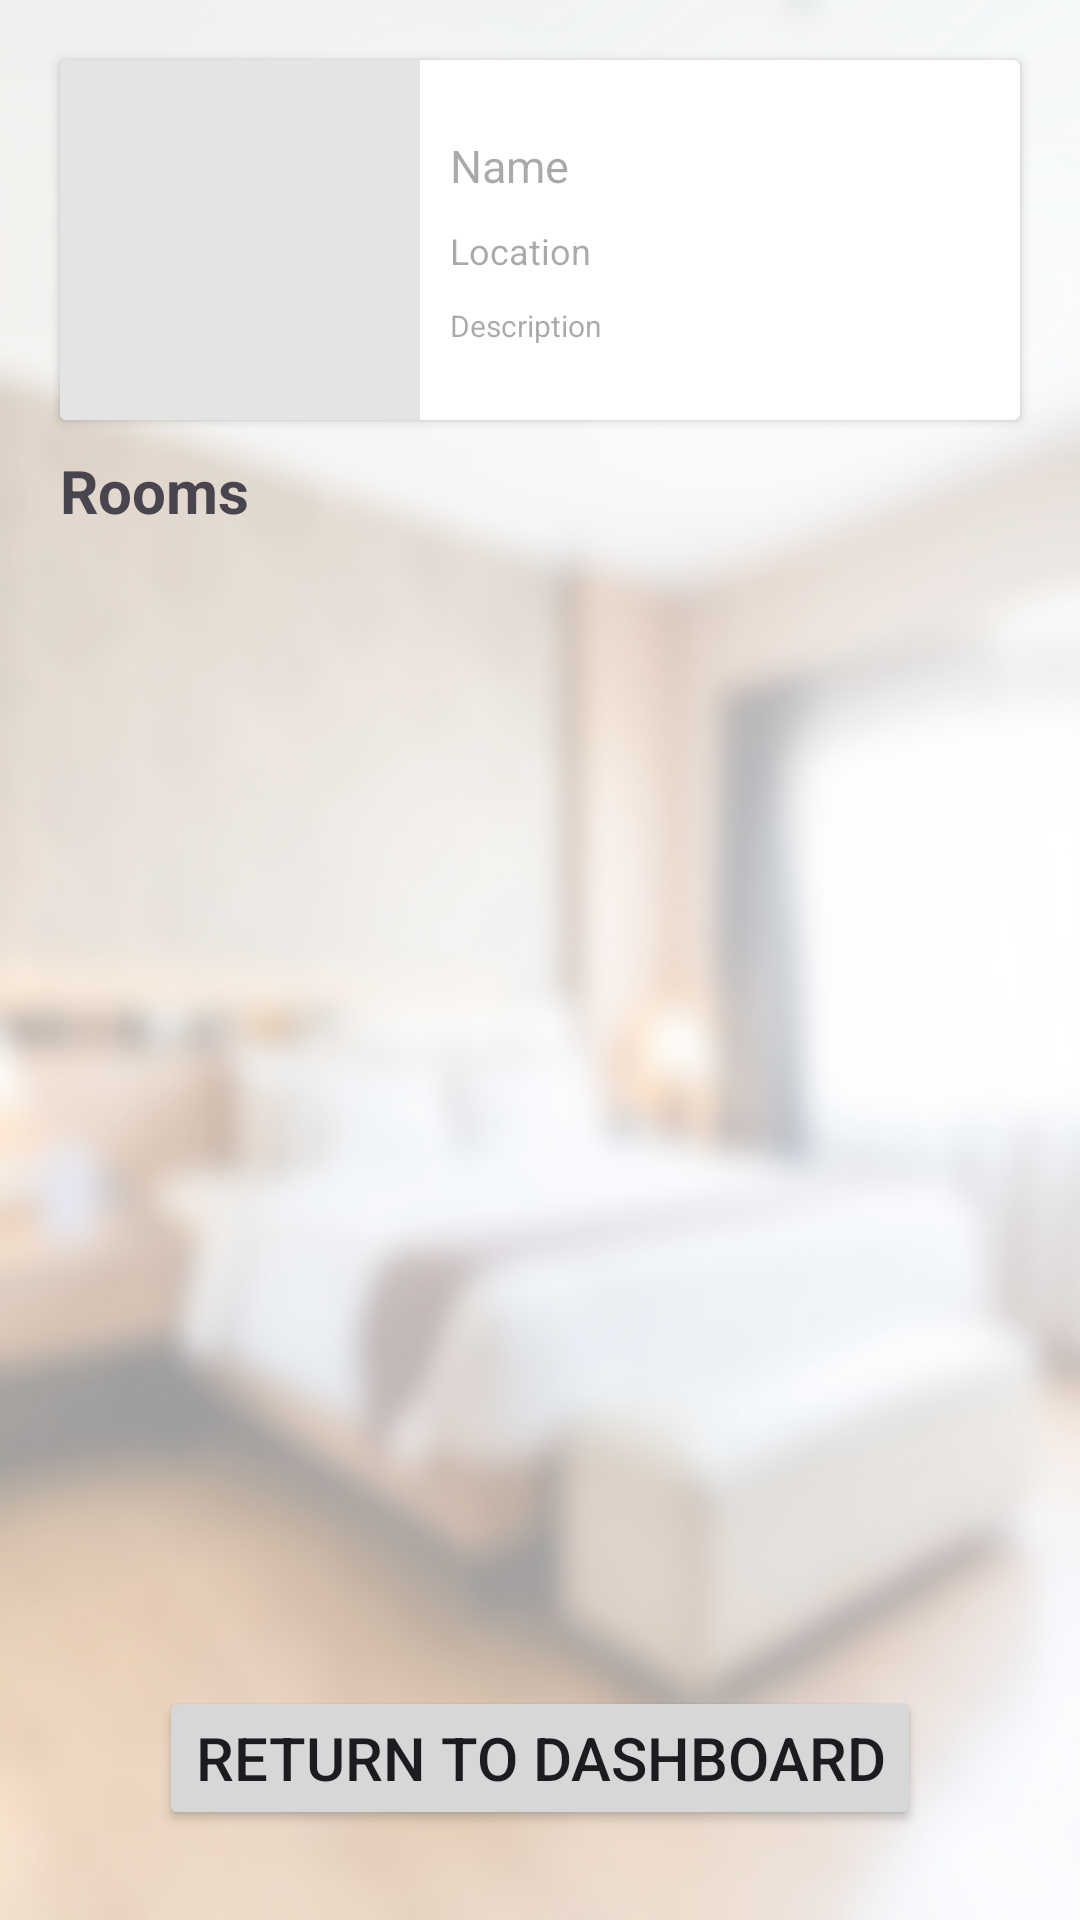

The Android layout XML behind this screen, and the referenced resources:
<!-- AndroidManifest.xml: application theme Theme.Material3.Light -->
<!-- res/layout/activity_motel_details.xml -->
<?xml version="1.0" encoding="utf-8"?>
<androidx.constraintlayout.widget.ConstraintLayout xmlns:android="http://schemas.android.com/apk/res/android"
    xmlns:app="http://schemas.android.com/apk/res-auto"
    xmlns:tools="http://schemas.android.com/tools"
    android:layout_width="match_parent"
    android:layout_height="match_parent"
    android:background="@drawable/bg_layer">

    <androidx.cardview.widget.CardView
        android:id="@+id/cardView"
        android:layout_width="0dp"
        android:layout_height="120dp"
        android:layout_margin="20dp"
        android:layout_marginTop="10dp"
        app:layout_constraintEnd_toEndOf="parent"
        app:layout_constraintStart_toStartOf="parent"
        app:layout_constraintTop_toTopOf="parent">


        <androidx.constraintlayout.widget.ConstraintLayout
            android:layout_width="match_parent"
            android:layout_height="match_parent">

            <ImageView
                android:id="@+id/iv"
                android:layout_width="120dp"
                android:layout_height="0dp"
                android:background="#E4E4E4"
                android:scaleType="centerCrop"
                app:layout_constraintBottom_toBottomOf="parent"
                app:layout_constraintStart_toStartOf="parent"
                app:layout_constraintTop_toTopOf="parent" />


            <TextView
                android:id="@+id/tvName"
                android:layout_width="0dp"
                android:layout_height="wrap_content"
                android:layout_marginHorizontal="10dp"
                android:hint="Name"
                android:textColor="@color/black"
                android:textSize="15sp"
                app:layout_constraintBottom_toTopOf="@+id/tvLocation"
                app:layout_constraintEnd_toEndOf="parent"
                app:layout_constraintHorizontal_bias="0.5"
                app:layout_constraintStart_toEndOf="@+id/iv"
                app:layout_constraintTop_toTopOf="parent"
                app:layout_constraintVertical_chainStyle="packed" />

            <TextView
                android:id="@+id/tvLocation"
                android:layout_width="0dp"
                android:layout_height="wrap_content"
                android:layout_marginTop="10dp"
                android:hint="Location"
                android:textColor="@color/black"
                android:textSize="12sp"
                app:layout_constraintBottom_toTopOf="@+id/tvDesc"
                app:layout_constraintEnd_toEndOf="@+id/tvName"
                app:layout_constraintHorizontal_bias="0.5"
                app:layout_constraintStart_toStartOf="@+id/tvName"
                app:layout_constraintTop_toBottomOf="@+id/tvName" />

            <TextView
                android:id="@+id/tvDesc"
                android:layout_width="0dp"
                android:layout_height="wrap_content"
                android:layout_marginTop="10dp"
                android:ellipsize="end"
                android:hint="Description"
                android:maxLines="3"
                android:textColor="@color/black"
                android:textSize="10sp"
                app:layout_constraintBottom_toBottomOf="parent"
                app:layout_constraintEnd_toEndOf="@+id/tvLocation"
                app:layout_constraintHorizontal_bias="0.5"
                app:layout_constraintStart_toStartOf="@+id/tvLocation"
                app:layout_constraintTop_toBottomOf="@+id/tvLocation" />


        </androidx.constraintlayout.widget.ConstraintLayout>


    </androidx.cardview.widget.CardView>

    <TextView
        android:id="@+id/tvRooms"
        android:layout_width="0dp"
        android:layout_height="wrap_content"
        android:layout_marginTop="10dp"
        android:gravity="center"
        android:text="Rooms"
        android:textSize="20sp"
        android:textStyle="bold"
        app:layout_constraintStart_toStartOf="@+id/cardView"
        app:layout_constraintTop_toBottomOf="@+id/cardView" />


    <androidx.recyclerview.widget.RecyclerView
        android:id="@+id/rvRooms"
        android:layout_width="match_parent"
        android:layout_height="0dp"
        android:layout_marginVertical="15dp"
        app:layout_constraintBottom_toTopOf="@+id/btnDashboard"
        app:layout_constraintTop_toBottomOf="@+id/tvRooms">

    </androidx.recyclerview.widget.RecyclerView>


    <Button
        android:id="@+id/btnDashboard"
        android:layout_width="wrap_content"
        android:layout_height="wrap_content"
        android:layout_marginBottom="30dp"
        android:text="@string/return_to_dashboard"
        android:textSize="20sp"
        app:layout_constraintBottom_toBottomOf="parent"
        app:layout_constraintEnd_toEndOf="parent"
        app:layout_constraintStart_toStartOf="parent" />


</androidx.constraintlayout.widget.ConstraintLayout>
<!-- resources referenced by this layout -->
<resources>
  <!-- drawable bg_layer (drawable) -->
  <layer-list xmlns:android="http://schemas.android.com/apk/res/android">
  
      
      <item android:drawable="@drawable/bg" />
  
      
      <item>
          <shape android:shape="rectangle">
              <solid android:color="#99FFFFFF" /> 
          </shape>
      </item>
  
  </layer-list>
  <string name="return_to_dashboard">Return to Dashboard</string>
  <!-- drawable bg: jpg bitmap (drawable, 281832 bytes) -->
  <!-- not gathered from this repository: default colours our renderer supplied (Android Studio template values) -->
  <color name="black">#FF000000</color>
</resources>
